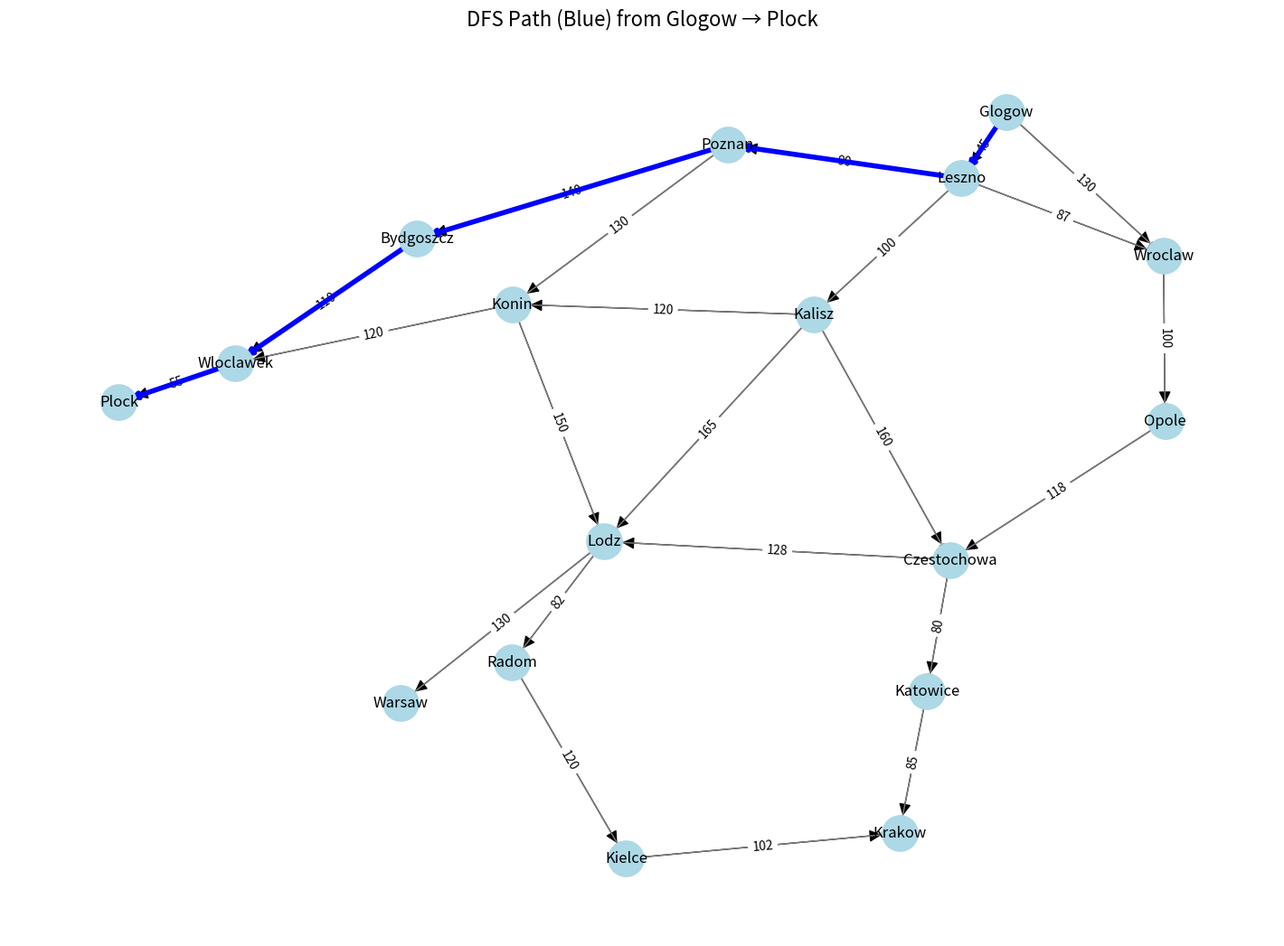
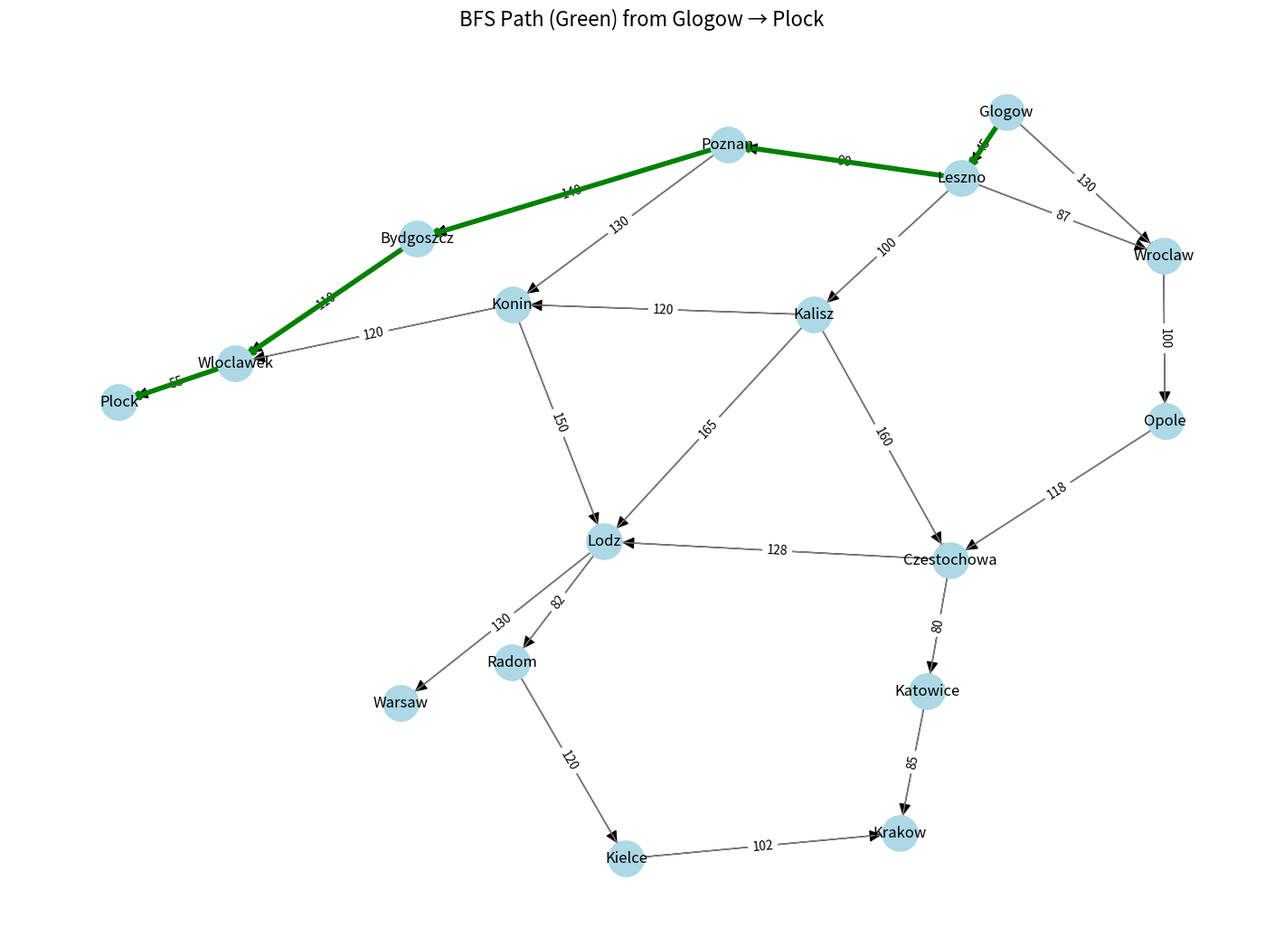
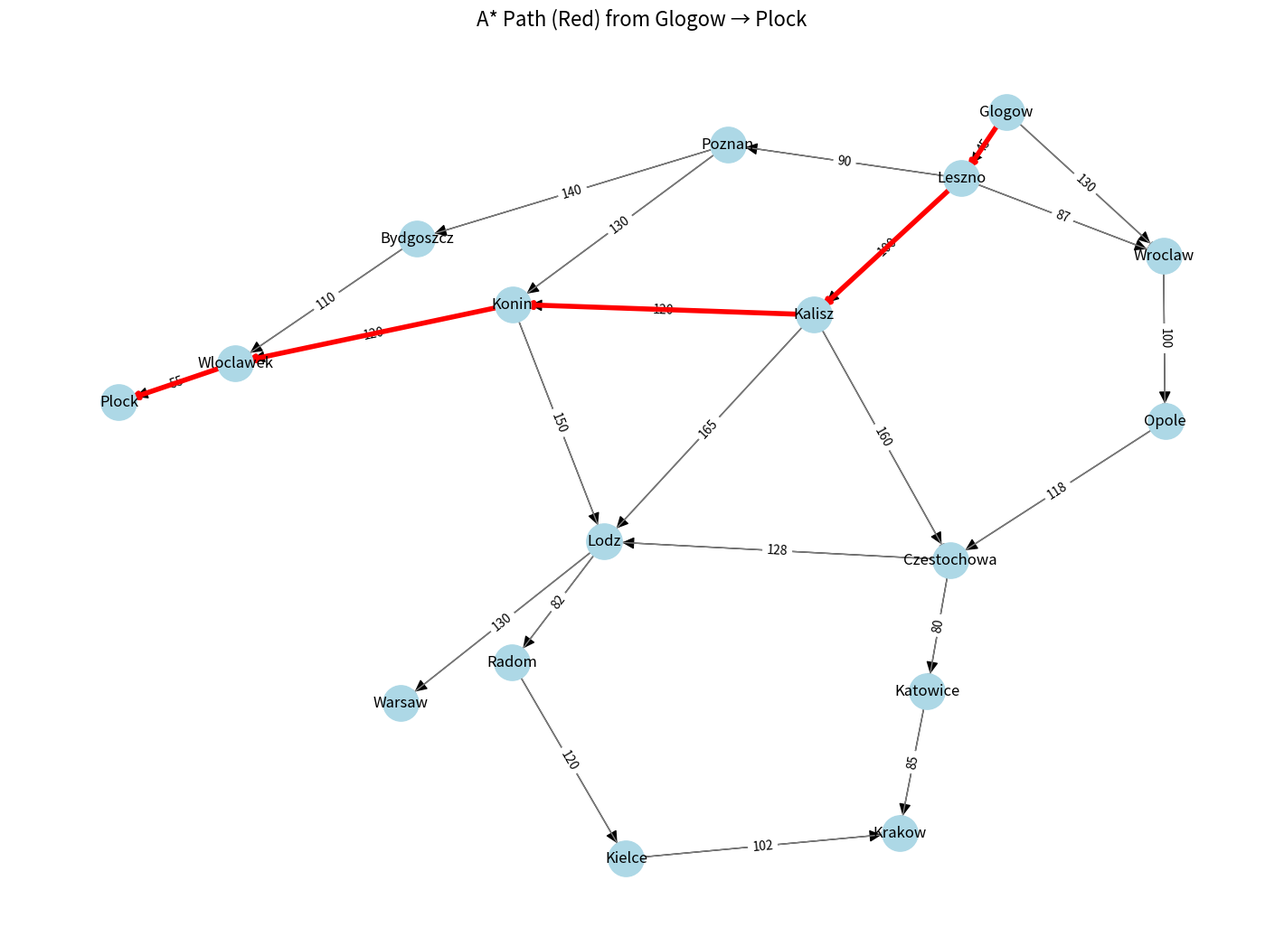

Write the Python code that produced these figures, in order.
"""You want to find a path between two cities (Glogow → Plock) in a road network. The network is represented as a directed, weighted graph where:
Nodes are cities.
Edges are roads with distances.
You want to compare different search algorithms (DFS, BFS, A*) to see how they traverse the network and which path each finds."""

"""Graph Representation:
graph dictionary stores neighbors and road distances.
heuristic dictionary provides estimated straight-line distance to the goal (for A*).
Algorithms Implemented:
DFS (Depth-First Search):
Explores as far as possible along each branch before backtracking.
Uses a stack; path may not be shortest.
BFS (Breadth-First Search):
Explores all neighbors level by level.
Uses a queue; finds shortest path in terms of edges.
A Search:*
Combines actual distance so far (g) + estimated distance to goal (h).
Uses a priority queue; finds shortest path considering weights.
Visualization:
Uses NetworkX to create a directed graph.
Matplotlib draws the network and highlights the path found by each algorithm.
Each algorithm’s path is shown in a different color: DFS (blue), BFS (green), A* (red).
Edge weights are labeled for clarity."""
import matplotlib.pyplot as plt
import networkx as nx
from collections import deque
import heapq

# ---------- Graph ----------
graph = {
    'Glogow': [('Leszno', 45), ('Wroclaw', 130)],
    'Leszno': [('Poznan', 90), ('Kalisz', 100), ('Wroclaw', 87)],
    'Poznan': [('Bydgoszcz', 140), ('Konin', 130)],
    'Wroclaw': [('Opole', 100)],
    'Kalisz': [('Konin', 120), ('Czestochowa', 160), ('Lodz', 165)],
    'Konin': [('Wloclawek', 120), ('Lodz', 150)],
    'Bydgoszcz': [('Wloclawek', 110)],
    'Wloclawek': [('Plock', 55)],
    'Opole': [('Czestochowa', 118)],
    'Czestochowa': [('Lodz', 128), ('Katowice', 80)],
    'Lodz': [('Warsaw', 130), ('Radom', 82)],
    'Plock': [],
    'Warsaw': [],
    'Katowice': [('Krakow', 85)],
    'Radom': [('Kielce', 120)],
    'Kielce': [('Krakow', 102)],
    'Krakow': []
}

heuristic = {
    'Glogow': 280, 'Leszno': 240, 'Poznan': 180, 'Wroclaw': 280,
    'Kalisz': 190, 'Konin': 150, 'Bydgoszcz': 110, 'Wloclawek': 65,
    'Opole': 265, 'Czestochowa': 220, 'Lodz': 160, 'Plock': 0,
    'Warsaw': 95, 'Katowice': 270, 'Radom': 140, 'Kielce': 180, 'Krakow': 250
}

start = "Glogow"
goal = "Plock"

# ---------- DFS, BFS, A* ----------
def dfs(graph, start, goal):
    stack = [(start, [start])]
    visited = set()
    while stack:
        node, path = stack.pop()
        if node == goal:
            return path
        if node in visited:
            continue
        visited.add(node)
        for neighbor, _ in reversed(graph.get(node, [])):
            stack.append((neighbor, path + [neighbor]))
    return None

def bfs(graph, start, goal):
    queue = deque([(start, [start])])
    visited = set()
    while queue:
        node, path = queue.popleft()
        if node == goal:
            return path
        if node in visited:
            continue
        visited.add(node)
        for neighbor, _ in graph.get(node, []):
            queue.append((neighbor, path + [neighbor]))
    return None

def a_star(graph, start, goal, h):
    pq = [(h[start], 0, start, [start])]
    visited = set()
    while pq:
        f, g, node, path = heapq.heappop(pq)
        if node == goal:
            return path
        if node in visited:
            continue
        visited.add(node)
        for neighbor, cost in graph.get(node, []):
            if neighbor not in visited:
                new_g = g + cost
                new_f = new_g + h[neighbor]
                heapq.heappush(pq, (new_f, new_g, neighbor, path + [neighbor]))
    return None

dfs_path = dfs(graph, start, goal)
bfs_path = bfs(graph, start, goal)
astar_path = a_star(graph, start, goal, heuristic)

# ---------- NetworkX Graph ----------
G = nx.DiGraph()
for node, neighbors in graph.items():
    for neighbor, weight in neighbors:
        G.add_edge(node, neighbor, weight=weight)

# Use Kamada-Kawai layout for better spacing
pos = nx.kamada_kawai_layout(G)

# ---------- Function to draw individual path ----------
def draw_path(path, color, title):
    plt.figure(figsize=(14, 10))
    nx.draw(G, pos, with_labels=True, node_size=800, node_color='lightblue', arrowsize=20)
    nx.draw_networkx_edges(G, pos, edge_color='gray', arrows=True)
    # Draw edge weights
    edge_labels = nx.get_edge_attributes(G, 'weight')
    nx.draw_networkx_edge_labels(G, pos, edge_labels=edge_labels)
    # Highlight the path
    if path:
        edges = list(zip(path, path[1:]))
        nx.draw_networkx_edges(G, pos, edgelist=edges, edge_color=color, width=4, arrows=True)
    plt.title(title, fontsize=16)
    plt.axis('off')
    plt.show()

# ---------- Draw each algorithm on a separate page ----------
draw_path(dfs_path, 'blue', 'DFS Path (Blue) from Glogow → Plock')
draw_path(bfs_path, 'green', 'BFS Path (Green) from Glogow → Plock')
draw_path(astar_path, 'red', 'A* Path (Red) from Glogow → Plock')
